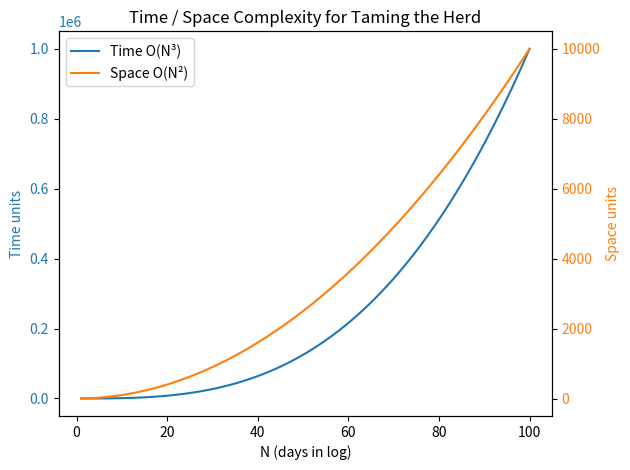

Write the Python code that produced this figure.
import sys
from typing import List
import numpy as np
import matplotlib.pyplot as plt

UPPER_BOUND = 100


def time_curve(n_axis: np.ndarray) -> np.ndarray:
    return n_axis ** 3


def space_curve(n_axis: np.ndarray) -> np.ndarray:
    return n_axis ** 2


def draw(n_max: int) -> None:
    n_values = np.arange(1, n_max + 1)
    t_values = time_curve(n_values)
    s_values = space_curve(n_values)

    fig, ax_left = plt.subplots()
    ax_left.set_title('Time / Space Complexity for Taming the Herd')
    ax_left.set_xlabel('N (days in log)')
    ax_left.set_ylabel('Time units', color='tab:blue')
    ax_left.plot(n_values, t_values, color='tab:blue', label='Time O(N³)')
    ax_left.tick_params(axis='y', labelcolor='tab:blue')

    ax_right = ax_left.twinx()
    ax_right.set_ylabel('Space units', color='tab:orange')
    ax_right.plot(n_values, s_values, color='tab:orange', label='Space O(N²)')
    ax_right.tick_params(axis='y', labelcolor='tab:orange')

    handles_left, labels_left = ax_left.get_legend_handles_labels()
    handles_right, labels_right = ax_right.get_legend_handles_labels()
    ax_left.legend(handles_left + handles_right, labels_left + labels_right, loc='upper left')

    plt.tight_layout()
    plt.show()


def main(args: List[str]) -> None:
    n_limit = int(args[1]) if len(args) > 1 else UPPER_BOUND
    draw(n_limit)


if __name__ == '__main__':
    main(sys.argv)
